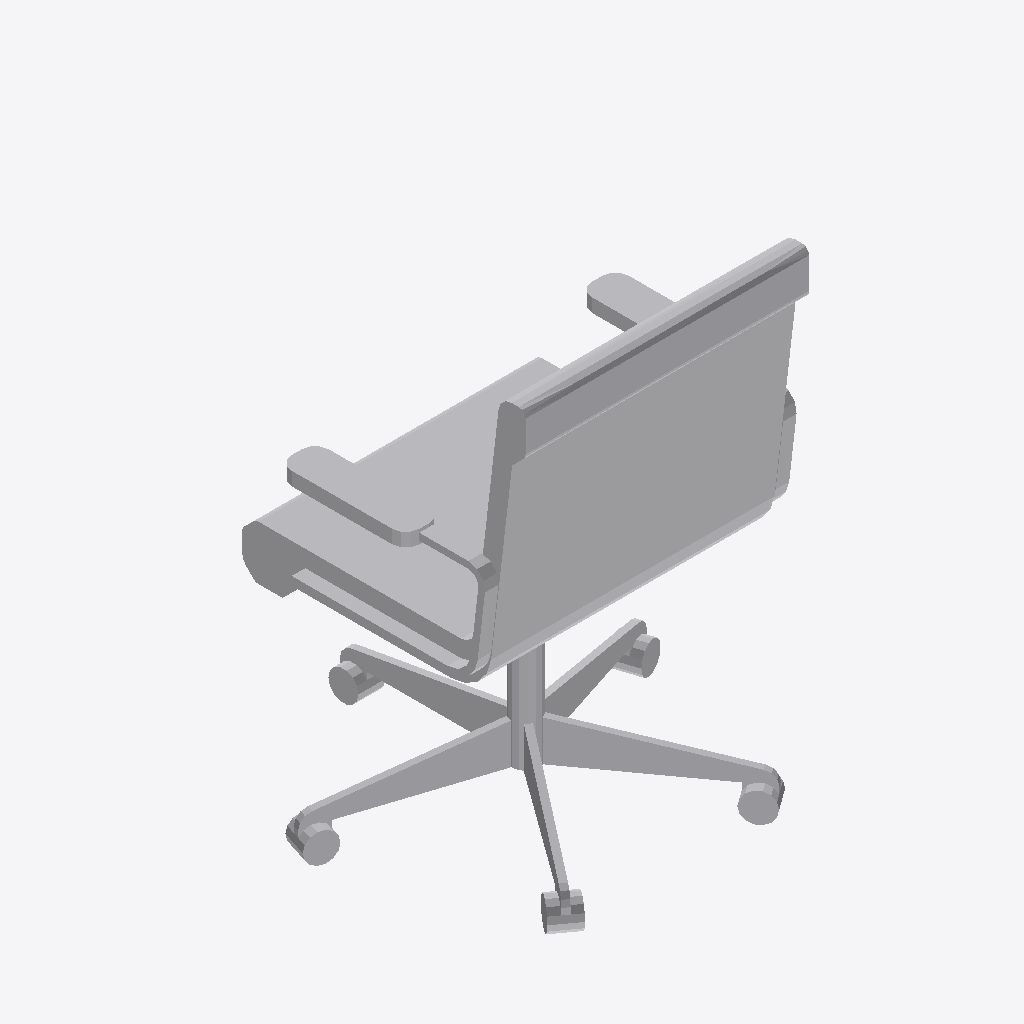
Isometric view of an IFC building model (IFC-SPF (STEP), schema IFC2X3, length unit metre), seen from the south-west, elements coloured by IFC class: 1 other element (light grey).
Extent 0.673 m × 0.640 m × 0.888 m (x, y, z). Storeys (1): Nivel 1 at 0.00 m. Elements (1): 1 IfcFurnishingElement.

HEADER;
FILE_DESCRIPTION(('ViewDefinition [CoordinationView_V2.0]'),'2;1');
FILE_NAME('0001','2020-11-23T14:15:43',(''),(''),'The EXPRESS Data Manager Version 5.02.0100.07 : ','21.0.0.383 - Exporter 21.0.0.383 - IU alternativ','');
FILE_SCHEMA(('IFC2X3'));
ENDSEC;
DATA;
#119=IFCPROJECT('1Xsibz5yH5MxqU$tFrpDk0',#41,'0001',$,$,'Nombre de proyecto','Estado de proyecto',(#111),#106);
#148=IFCSITE('1Xsibz5yH5MxqU$tFrpDk2',#41,'Default',$,$,#147,$,$,.ELEMENT.,(40,25,13,9643),(-3,-42,-20,-772056),0.0,$,$);
#129=IFCBUILDING('1Xsibz5yH5MxqU$tFrpDk1',#41,'',$,$,#32,$,'',.ELEMENT.,$,$,#125);
#138=IFCBUILDINGSTOREY('1Xsibz5yH5MxqU$tCACoVL',#41,'Nivel 1',$,'Nivel:Nivel 1',#136,$,'Nivel 1',.ELEMENT.,0.0);
#5091=IFCFURNISHINGELEMENT('2zUDc$UKzDPA59qZ$2wxBz',#41,'M_Chair-Task (Arms):M_Chair-Task (Arms):176592',$,'M_Chair-Task (Arms):M_Chair-Task (Arms)',#5089,#5082,'176592');
ENDSEC;
